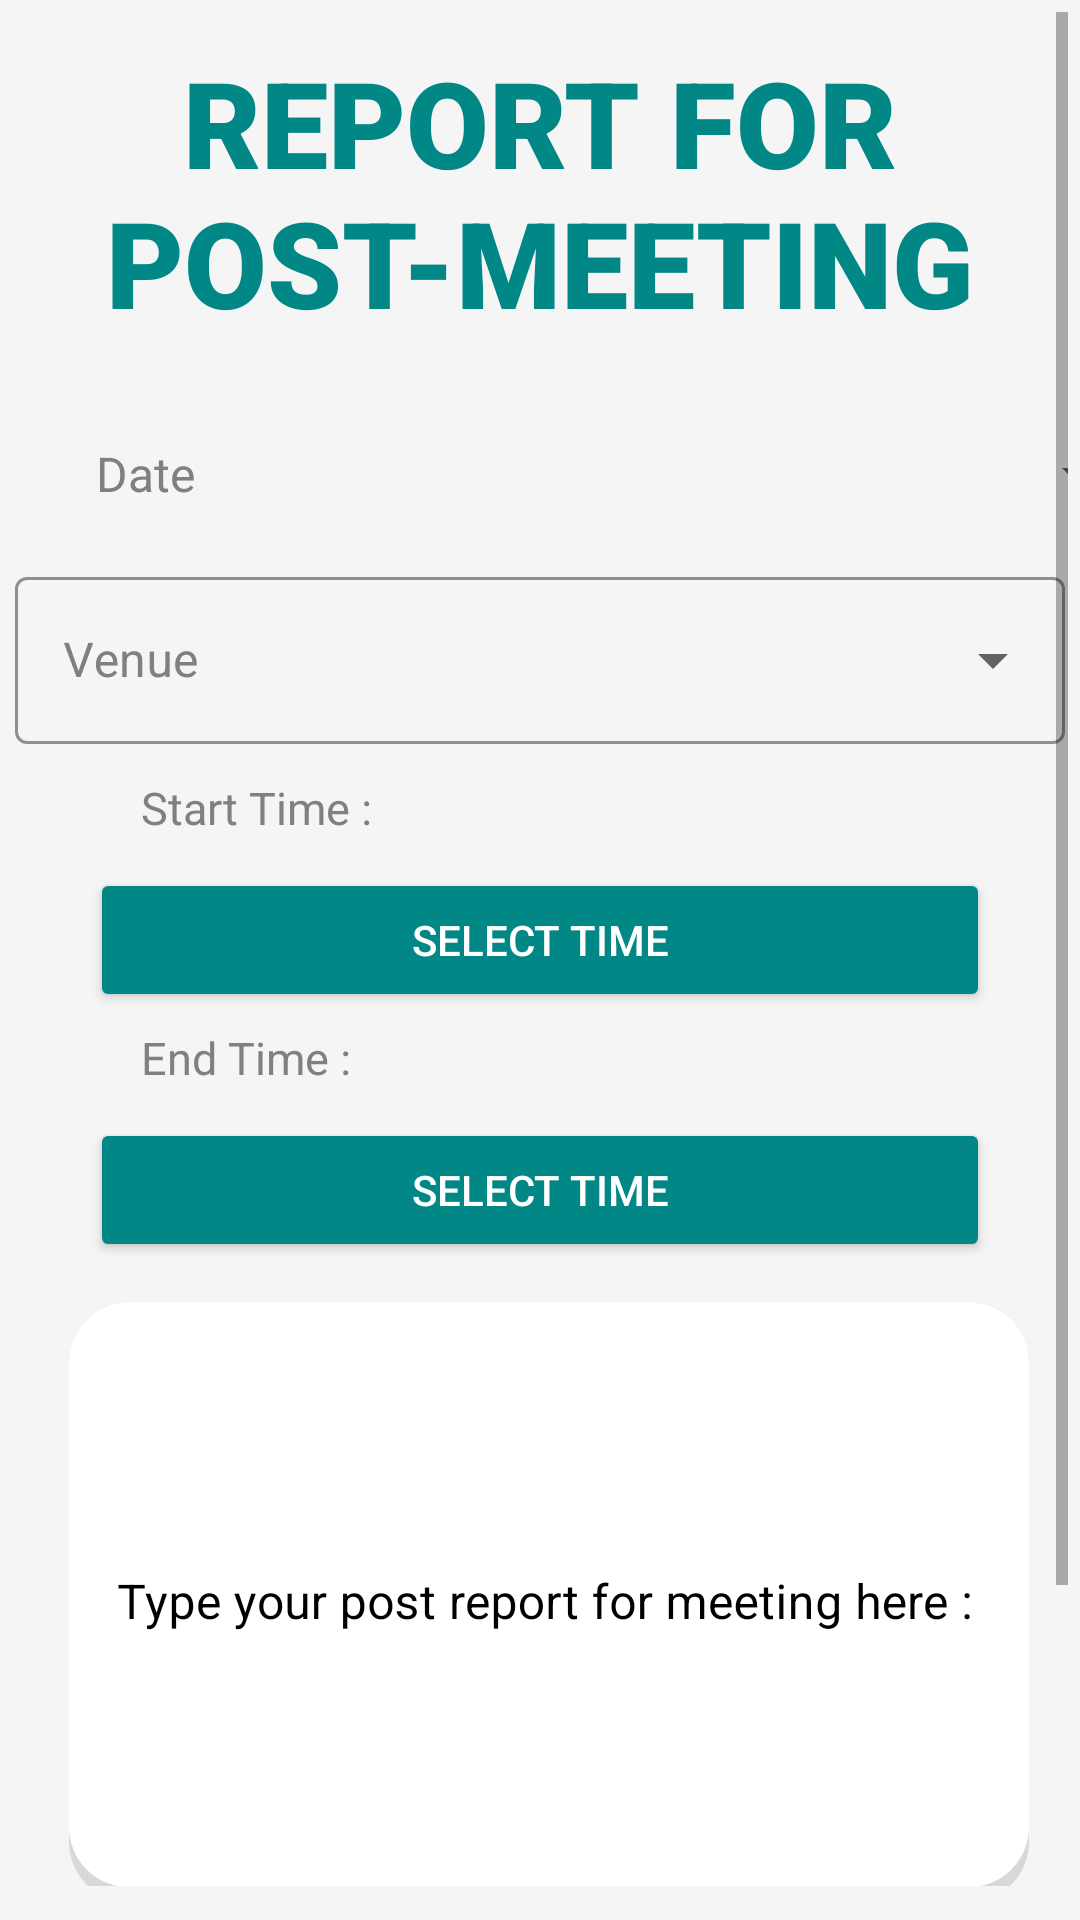

Write the Android layout XML for this screen, with the resource values it uses.
<!-- AndroidManifest.xml: application theme Theme.ADASE -->
<!-- res/layout/activity_report_meetings.xml -->
<?xml version="1.0" encoding="utf-8"?>
<LinearLayout xmlns:android="http://schemas.android.com/apk/res/android"
    xmlns:app="http://schemas.android.com/apk/res-auto"
    xmlns:tools="http://schemas.android.com/tools"
    android:layout_width="match_parent"
    android:layout_height="match_parent"
    android:orientation="vertical"
    android:background="@color/backgroundColor"
    android:padding="4dp"
    tools:context=".ReportMeetings">

    <ScrollView
        android:layout_width="match_parent"
        android:layout_height="wrap_content">

        <LinearLayout
            android:layout_width="match_parent"
            android:layout_height="wrap_content"
            android:orientation="vertical">

            <TextView
                android:id="@+id/tvTitle"
                android:layout_width="wrap_content"
                android:layout_height="wrap_content"
                android:text="REPORT FOR POST-MEETING"
                android:gravity="center"
                android:textStyle="bold"
                android:typeface="monospace"
                android:fontFamily="sans-serif-black"
                android:textSize="40sp"
                android:textColor="@color/thirdColor"
                android:layout_gravity="center"
                android:layout_marginTop="10dp"/>

            <Button
                android:id="@+id/btDate"
                style="?android:spinnerStyle"
                android:layout_width="351dp"
                android:layout_height="wrap_content"
                android:layout_marginLeft="28dp"
                android:layout_marginTop="20dp"
                android:onClick="openDate"
                android:text="Date "
                android:textColor="@color/hint"
                android:textSize="16sp" />

            <com.google.android.material.textfield.TextInputLayout
                style="@style/Widget.MaterialComponents.TextInputLayout.OutlinedBox.ExposedDropdownMenu"
                android:layout_width="350dp"
                android:layout_height="67dp"
                android:layout_gravity="center"
                android:layout_marginTop="5dp"
                android:hint="@string/selectVenue"
                android:textColorHint="@color/hint"
                app:boxStrokeColor="#FF009688">

                <AutoCompleteTextView
                    android:id="@+id/acVenue"
                    android:layout_width="match_parent"
                    android:layout_height="wrap_content"
                    android:inputType="none"/>

            </com.google.android.material.textfield.TextInputLayout>

            <TextView
                android:id="@+id/tvStartingTime"
                android:layout_width="wrap_content"
                android:layout_height="wrap_content"
                android:layout_marginTop="5dp"
                android:text="Start Time :"
                android:textColor="@color/hint"
                android:textSize="15sp"
                android:layout_marginLeft="43dp">
            </TextView>

            <Button
                android:id="@+id/btStarting"
                android:layout_width="300dp"
                android:layout_height="wrap_content"
                android:layout_gravity="center"
                android:layout_marginTop="10dp"
                android:backgroundTint="#FF018786"
                android:text="Select Time"
                android:textColor="@color/white"
                android:onClick="startingTime"
                app:layout_constraintBottom_toBottomOf="parent"
                app:layout_constraintHorizontal_bias="0.491"
                app:layout_constraintLeft_toLeftOf="parent"
                app:layout_constraintRight_toRightOf="parent"
                app:layout_constraintTop_toTopOf="@+id/tvTime"
                app:layout_constraintVertical_bias="0.116" />

            <TextView
                android:id="@+id/tvEndingTime"
                android:layout_width="wrap_content"
                android:layout_height="wrap_content"
                android:layout_marginTop="5dp"
                android:text="End Time :"
                android:textColor="@color/hint"
                android:textSize="15sp"
                android:layout_marginLeft="43dp">
            </TextView>

            <Button
                android:id="@+id/btEnding"
                android:layout_width="300dp"
                android:layout_height="wrap_content"
                android:layout_gravity="center"
                android:layout_marginTop="10dp"
                android:backgroundTint="#FF018786"
                android:text="Select Time"
                android:textColor="@color/white"
                android:onClick="endingTime"
                app:layout_constraintBottom_toBottomOf="parent"
                app:layout_constraintHorizontal_bias="0.491"
                app:layout_constraintLeft_toLeftOf="parent"
                app:layout_constraintRight_toRightOf="parent"
                app:layout_constraintTop_toTopOf="@+id/tvTime"
                app:layout_constraintVertical_bias="0.116" />





















            

            
            
            
            
            
            
            
            

            
            
            
            
            

            

            <com.google.android.material.textfield.TextInputLayout
                style="@style/Widget.MaterialComponents.TextInputLayout.OutlinedBox"
                android:layout_width="350dp"
                android:layout_height="200dp"
                android:layout_gravity="center"
                android:lines="6"
                android:inputType="textMultiLine"
                android:layout_marginTop="8dp"
                android:layout_centerHorizontal="true"
                android:layout_marginLeft="18dp"
                android:textColorHint="@color/black"
                app:boxStrokeColor="#FFC700">

                <EditText
                    android:id="@+id/etPostReport"
                    android:layout_width="320dp"
                    android:layout_height="200dp"
                    android:background="@drawable/backgroundside"
                    android:hint="Type your post report for meeting here :"
                    android:lines="6"
                    android:maxLines="4"
                    android:inputType="textMultiLine"
                    android:padding="2dp"
                    android:textColor="@color/black"
                    android:textColorHint="@color/hint"
                    android:textSize="16sp" />

            </com.google.android.material.textfield.TextInputLayout>

            <com.google.android.material.textfield.TextInputLayout
                style="@style/Widget.MaterialComponents.TextInputLayout.OutlinedBox"
                android:layout_width="350dp"
                android:layout_height="wrap_content"
                android:layout_gravity="center"
                android:layout_marginTop="20dp"
                android:textColorHint="@color/hint"
                app:boxStrokeColor="#FF009688">

                <EditText
                    android:id="@+id/etName"
                    android:layout_width="match_parent"
                    android:layout_height="wrap_content"
                    android:hint="Reported by : "
                    android:textColorHint="@color/black"
                    android:textColor="@color/black"
                    android:padding="10dp" />

            </com.google.android.material.textfield.TextInputLayout>

            <Button
                android:id="@+id/btSave"
                android:layout_width="230dp"
                android:layout_height="60dp"
                android:layout_gravity="center"
                android:layout_marginTop="10dp"
                android:backgroundTint="#FF018786"
                android:text="Save"
                android:textColor="@color/white" />

        </LinearLayout>

    </ScrollView>

</LinearLayout>
<!-- resources referenced by this layout -->
<resources>
  <color name="backgroundColor">#F5F5F5</color>
  <color name="black">#FF000000</color>
  <color name="hint">#808080</color>
  <color name="thirdColor">#FF018786</color>
  <color name="white">#FFFFFFFF</color>
  <!-- drawable backgroundside (drawable) -->
  <?xml version="1.0" encoding="utf-8"?>
  <layer-list xmlns:android="http://schemas.android.com/apk/res/android">
  
      <item>
          <shape  android:shape="rectangle">
  
              <solid android:color="#d8d8d8" />
              <corners android:radius="20dp" />
  
          </shape>
      </item>
  
      <item android:bottom="15px">
          <shape  android:shape="rectangle">
  
              <solid android:color="@color/white"/>
              <corners android:radius="20dp"/>
          </shape>
      </item>
  
  </layer-list>
  <string name="selectGroup">Choose Your Group</string>
  <string name="selectVenue">Venue</string>
  <style name="Theme.ADASE" parent="Theme.MaterialComponents.DayNight.NoActionBar">
          
          <item name="colorPrimary">@color/black</item>
          <item name="colorPrimaryVariant">@color/black</item>
          <item name="colorOnPrimary">@color/white</item>
          
          <item name="colorSecondary">@color/white</item>
          <item name="colorSecondaryVariant">@color/white</item>
          <item name="colorOnSecondary">@color/black</item>
          
          <item name="android:statusBarColor" tools:targetApi="l">?attr/colorPrimaryVariant</item>
          
      </style>
</resources>
